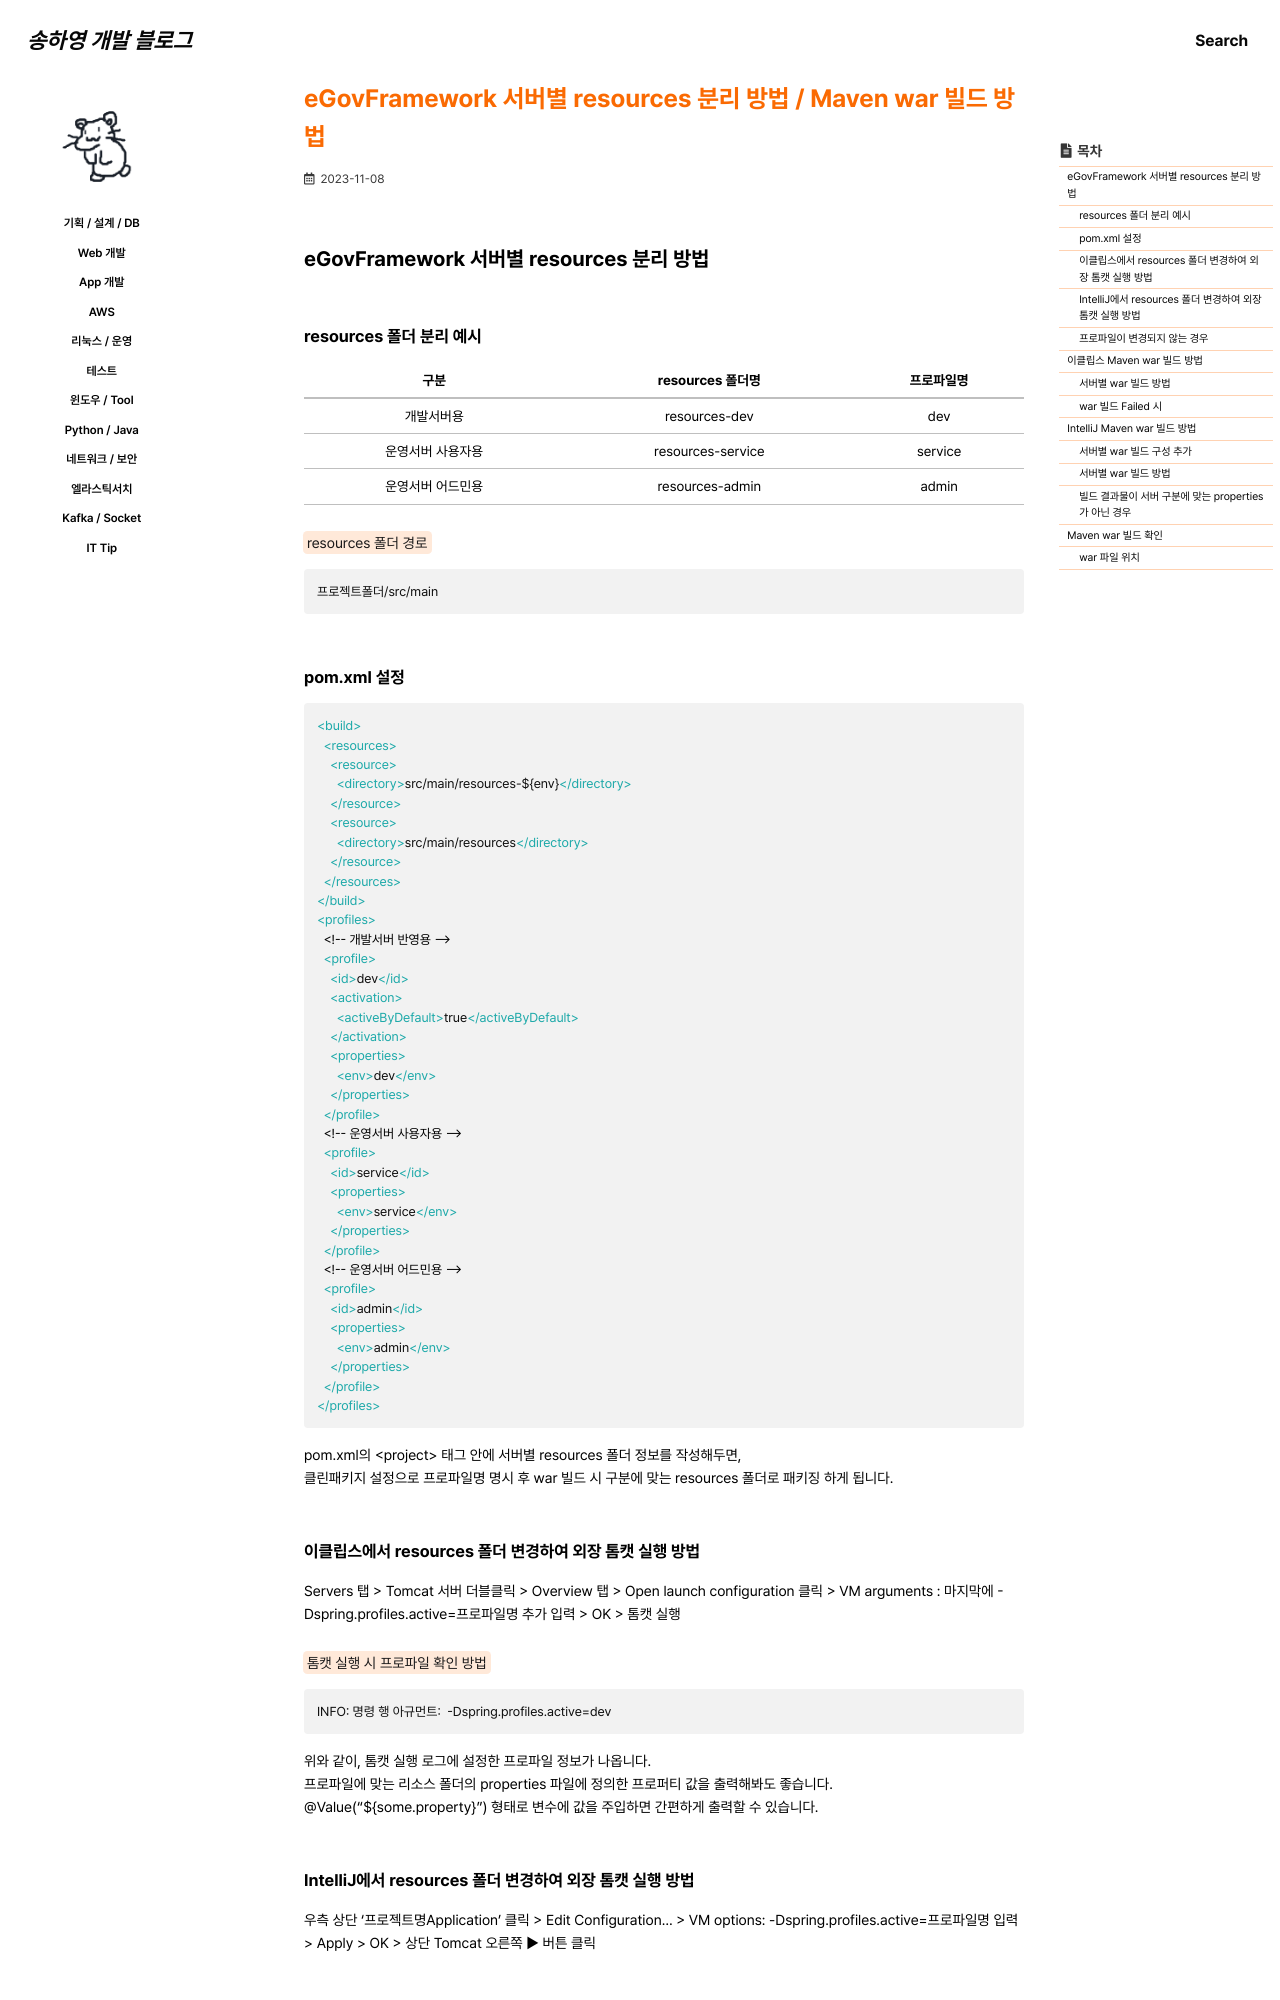

repository: 0songha0/0songha0.github.io · page: op/2023-11-08-1.html · generator: jekyll

---
title: "eGovFramework 서버별 resources 분리 방법 / Maven war 빌드 방법"
excerpt: ""

categories:
  - op
tags:
  - []

permalink: /op/2023-11-08-1

toc: true
toc_sticky: true

date: 2023-11-08
last_modified_at: 2023-11-08
---

## eGovFramework 서버별 resources 분리 방법

### resources 폴더 분리 예시
<table>
  <thead>
    <tr>
      <th>구분</th>
      <th>resources 폴더명</th>
      <th>프로파일명</th>
    </tr>
  </thead>
  <tbody>
    <tr>
      <td>개발서버용</td>
      <td>resources-dev</td>
      <td>dev</td>
    </tr>
    <tr>
      <td>운영서버 사용자용</td>
      <td>resources-service</td>
      <td>service</td>
    </tr>
    <tr>
      <td>운영서버 어드민용</td>
      <td>resources-admin</td>
      <td>admin</td>
    </tr>
  </tbody>
</table>

<mark>resources 폴더 경로</mark>
``` 
프로젝트폴더/src/main
```

### pom.xml 설정
```xml
<build>
  <resources>
    <resource>
      <directory>src/main/resources-${env}</directory>
    </resource>
    <resource>
      <directory>src/main/resources</directory>
    </resource>
  </resources> 
</build>
<profiles>
  <!-- 개발서버 반영용 -->
  <profile>
    <id>dev</id>
    <activation>
      <activeByDefault>true</activeByDefault>
    </activation>
    <properties>
      <env>dev</env>
    </properties>
  </profile>
  <!-- 운영서버 사용자용 -->
  <profile>
    <id>service</id>
    <properties>
      <env>service</env>
    </properties>
  </profile>
  <!-- 운영서버 어드민용 -->
  <profile>
    <id>admin</id>
    <properties>
      <env>admin</env>
    </properties>
  </profile>
</profiles>
```
pom.xml의 \<project> 태그 안에 서버별 resources 폴더 정보를 작성해두면,  
클린패키지 설정으로 프로파일명 명시 후 war 빌드 시 구분에 맞는 resources 폴더로 패키징 하게 됩니다.

### 이클립스에서 resources 폴더 변경하여 외장 톰캣 실행 방법
Servers 탭 > Tomcat 서버 더블클릭 > Overview 탭 > Open launch configuration 클릭 > VM arguments : 마지막에 -Dspring.profiles.active=프로파일명 추가 입력 > OK > 톰캣 실행

<mark>톰캣 실행 시 프로파일 확인 방법</mark>
```
INFO: 명령 행 아규먼트:  -Dspring.profiles.active=dev
```
위와 같이, 톰캣 실행 로그에 설정한 프로파일 정보가 나옵니다.  
프로파일에 맞는 리소스 폴더의 properties 파일에 정의한 프로퍼티 값을 출력해봐도 좋습니다.  
@Value("${some.property}") 형태로 변수에 값을 주입하면 간편하게 출력할 수 있습니다.
